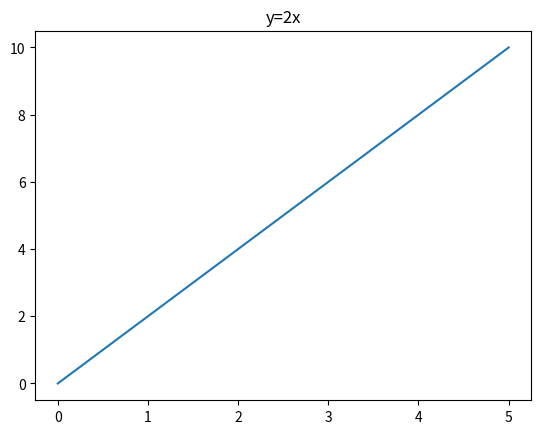

Write Python code to recreate this figure.
import numpy as np
import matplotlib.pyplot as plt 
x = np.array([0,1,2,3,4,5])
y = np.array([0,2,4,6,8,10])
plt.plot(x,y)
# plt.plot(x,y,'red') #变红色
# plt.plot(x,y,'o')   #显示每个点  
plt.title("y=2x")
plt.show()
